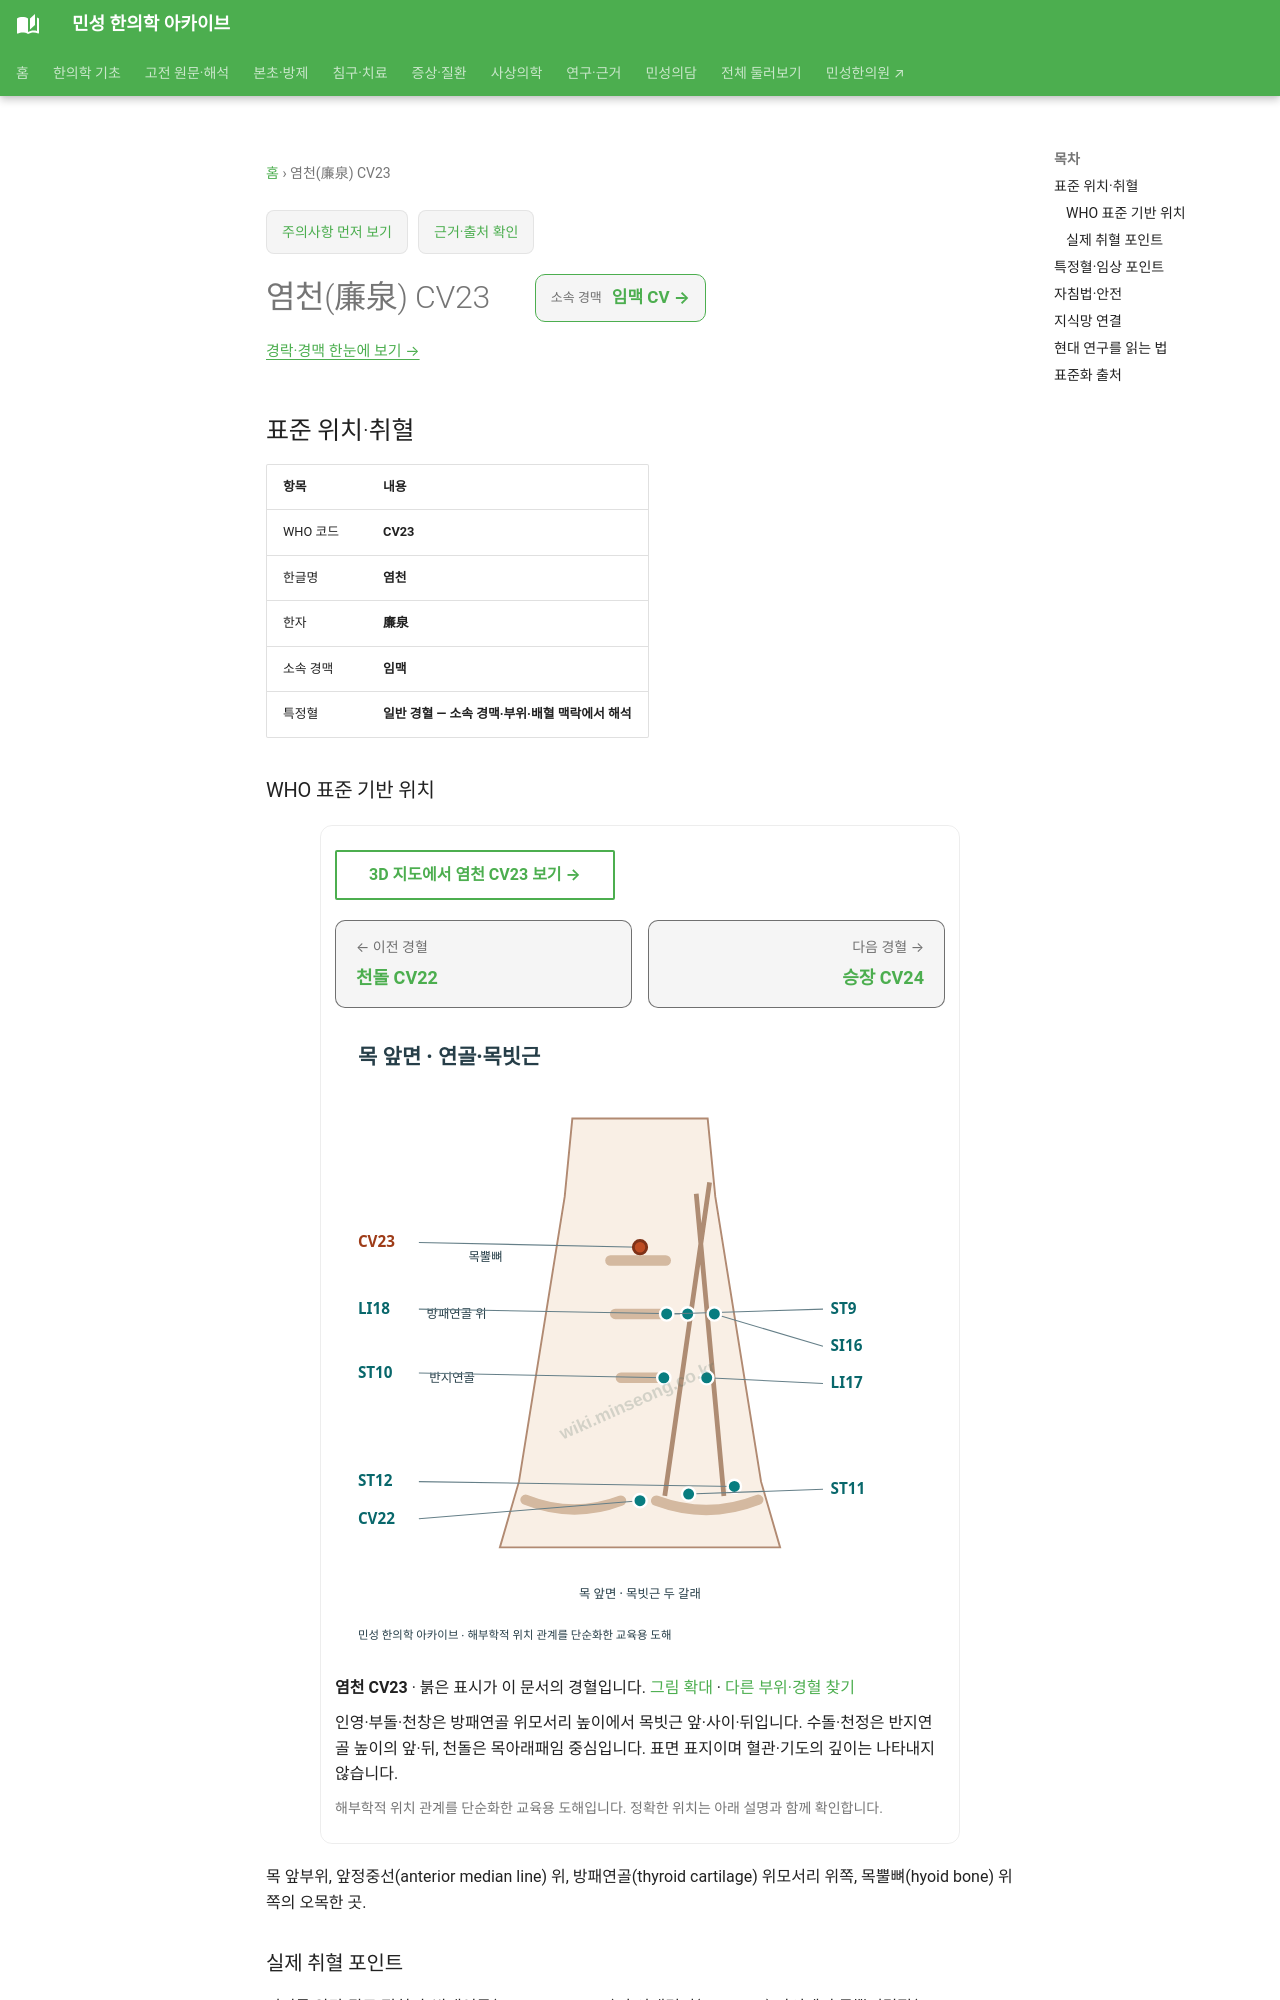

repository: joowon1111/minseong-korean-medicine-wiki · page: acupuncture/points/cv23/index.html · generator: mkdocs

---
title: 염천(廉泉) CV23
description: 염천 CV23 표준 위치·취혈·임상 지식망
status: 검토완료
last_reviewed: 2026-08-22
---
# 염천(廉泉) CV23

<!-- MS_ACUPOINT_ATLAS_43_START -->
## 표준 위치·취혈

| 항목 | 내용 |
|---|---|
| WHO 코드 | **CV23** |
| 한글명 | **염천** |
| 한자 | **廉泉** |
| 소속 경맥 | **임맥** |
| 특정혈 | **일반 경혈 — 소속 경맥·부위·배혈 맥락에서 해석** |

### WHO 표준 기반 위치

목 앞부위, 앞정중선(anterior median line) 위, 방패연골(thyroid cartilage) 위모서리 위쪽, 목뿔뼈(hyoid bone) 위쪽의 오목한 곳.

### 실제 취혈 포인트

머리를 약간 뒤로 젖히면, 방패연골(thyroid cartilage)과 아래턱뼈(mandible) 사이에서 목뿔뼈결절(hyoid tubercle)이 촉지되는데, 목뿔뼈 위쪽의 오목한 곳에서 취혈한다.
